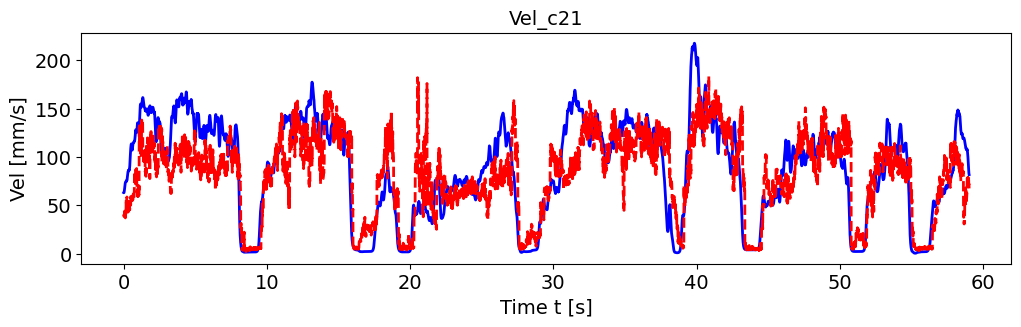

Data behind this chart, as committed beside it:
, pred_vel, pred_vel_x, pred_vel_y, label_vel, label_vel_x, label_vel_y
0, 39.22, -33.18, -10.95, 63.02, -55.06, -29.14
1, 39.72, -32.83, -14.35, 62.93, -54.99, -29.1
2, 39.4, -30.73, -18.91, 63.01, -54.96, -29.34
3, 39.6, -29.72, -12.73, 63.26, -54.97, -29.85
4, 38.32, -30.08, -12.83, 63.73, -55.1, -30.54
5, 39.81, -30.29, -17.78, 64.42, -55.37, -31.43
6, 40.36, -33.46, -15.89, 65.37, -55.78, -32.55
7, 41.82, -32.94, -17.49, 66.45, -56.12, -34.06
8, 44.02, -36.19, -15.26, 67.69, -56.42, -36.01
9, 41.2, -33.51, -16.95, 68.91, -56.76, -37.81
10, 38.9, -21.19, -29.75, 70.13, -57.15, -39.5
11, 38.74, -22.18, -28.24, 71.18, -57.53, -40.89
12, 39.34, -20.05, -30.27, 72.08, -57.9, -42.05
13, 38.26, -21.83, -30.27, 72.88, -58.27, -42.98
14, 36.96, -21.42, -29.72, 73.48, -58.58, -43.69
15, 40.15, -22.25, -30.58, 73.92, -58.82, -44.18
16, 39.23, -22.09, -29.11, 74.24, -58.91, -44.63
17, 41.27, -22.89, -32.18, 74.43, -58.87, -45.06
18, 42.96, -24.69, -30.13, 74.5, -58.69, -45.46
19, 40.7, -22.28, -30.81, 74.58, -58.49, -45.87
20, 55.31, -35.41, -38.77, 74.67, -58.27, -46.31
21, 56.51, -36.49, -39, 74.63, -57.92, -46.72
22, 52.02, -33.74, -35.95, 74.48, -57.42, -47.1
23, 53.82, -31.26, -37.45, 74.63, -57.2, -47.63
24, 53.02, -34.61, -37.12, 75.08, -57.23, -48.31
25, 56.32, -35.42, -42.02, 75.86, -57.53, -49.17
26, 57.26, -36.42, -40.66, 76.1, -57.44, -49.65
27, 58.61, -37.09, -41.02, 75.81, -56.95, -49.78
28, 56.76, -36.06, -38.81, 76.06, -56.93, -50.19
29, 57.9, -36.28, -42.36, 76.87, -57.38, -50.9
30, 45.67, -25.94, -35.1, 78.26, -58.32, -51.92
31, 42.09, -25.27, -32.03, 79.35, -59.17, -52.61
32, 43.62, -25.95, -32.15, 80.17, -59.94, -52.98
33, 44.31, -26.65, -33.53, 81.38, -61.08, -53.52
34, 45.24, -25.73, -36.43, 83.01, -62.63, -54.22
35, 54.03, -29.78, -42.54, 84.07, -63.75, -54.54
36, 42.95, -25.2, -33.32, 84.6, -64.5, -54.48
37, 43.13, -27.48, -33.27, 84.61, -64.88, -54.04
38, 43.91, -27.1, -29.63, 85.05, -65.6, -53.85
39, 43.8, -24.81, -32.65, 85.92, -66.69, -53.89
40, 48.12, -31.69, -34.39, 86.34, -67.38, -53.7
41, 48.68, -32.22, -35.89, 86.33, -67.69, -53.27
42, 46.64, -31.27, -32.75, 85.88, -67.64, -52.6
43, 50.14, -34.27, -33.32, 85.98, -68, -52.29
44, 47.39, -32.72, -31.22, 86.63, -68.75, -52.34
45, 48.8, -31.82, -33.57, 86.72, -68.98, -52.17
46, 47.42, -32.9, -32.07, 86.26, -68.69, -51.77
47, 48.22, -30.21, -33.24, 86.29, -68.69, -51.76
48, 54.25, -35.51, -37.94, 86.8, -69, -52.15
49, 45.15, -32.19, -30.39, 87.81, -69.63, -52.94
50, 45.98, -42.55, -19.44, 89.11, -70.3, -54.17
51, 45.74, -41.27, -17.69, 90.74, -71.05, -55.86
52, 46.54, -44.01, -20.29, 92.65, -71.99, -57.75
53, 50.57, -43.89, -17.9, 94.89, -73.13, -59.9
54, 53.83, -52.44, -17.89, 97.54, -74.51, -62.37
55, 50.7, -44.88, -21.35, 100.1, -75.8, -64.88
56, 50.49, -45.79, -21.55, 102.8, -77.04, -67.51
57, 49.89, -43.76, -22.3, 105.1, -78.15, -69.75
58, 51.99, -48.61, -19.19, 107.1, -79.16, -71.67
59, 50.88, -48.32, -15.71, 108.8, -79.92, -73.39
... 7,018 more rows
